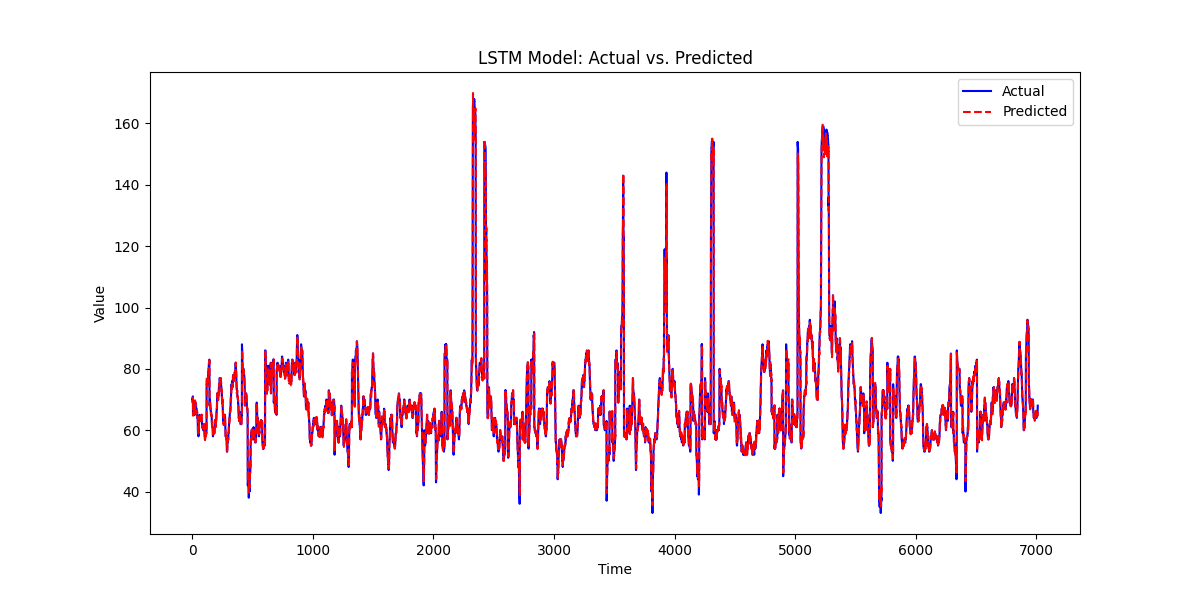

Values plotted in this chart, from the file beside it:
, prediction, actual
0, 68.88, 70.0
1, 69.77, 70.0
2, 69.73, 70.0
3, 69.78, 70.0
4, 69.92, 71
5, 70.64, 71
6, 70.51, 65.0
7, 64.72, 66.0
8, 65.51, 66.0
9, 65.69, 66.0
10, 65.81, 66.0
11, 65.57, 65.0
12, 64.62, 65.0
13, 64.74, 65.0
14, 64.7, 65.0
15, 64.67, 65.0
16, 65.09, 66.0
17, 66.11, 66.0
18, 66.42, 66.0
19, 66.37, 66.0
20, 66.23, 66.0
21, 66.02, 65.0
22, 64.96, 69
23, 69.71, 69
24, 68.91, 69
25, 68.79, 69
26, 68.85, 69
27, 68.82, 69
28, 68.86, 69
29, 68.67, 69
30, 68.61, 68.0
31, 67.54, 68.0
32, 67.35, 67
33, 66.23, 67
34, 66.19, 67
35, 66.15, 67
36, 66.27, 67
37, 66.36, 66.0
38, 65.39, 66.0
39, 65.51, 66.0
40, 65.69, 66.0
41, 65.99, 65.0
42, 65.11, 64.0
43, 64.2, 64.0
44, 64.24, 64.0
45, 64.1, 64.0
46, 63.98, 60.0
47, 60.17, 59.0
48, 59.17, 59.0
49, 59.19, 60.0
50, 60.9, 59.0
51, 59.54, 58.0
52, 59.01, 58.0
53, 59.24, 59.0
54, 61.08, 61.0
55, 62.38, 62.0
56, 62.62, 63.0
57, 63.11, 64.0
58, 63.83, 64.0
59, 63.77, 64.0
... 6,952 more rows
